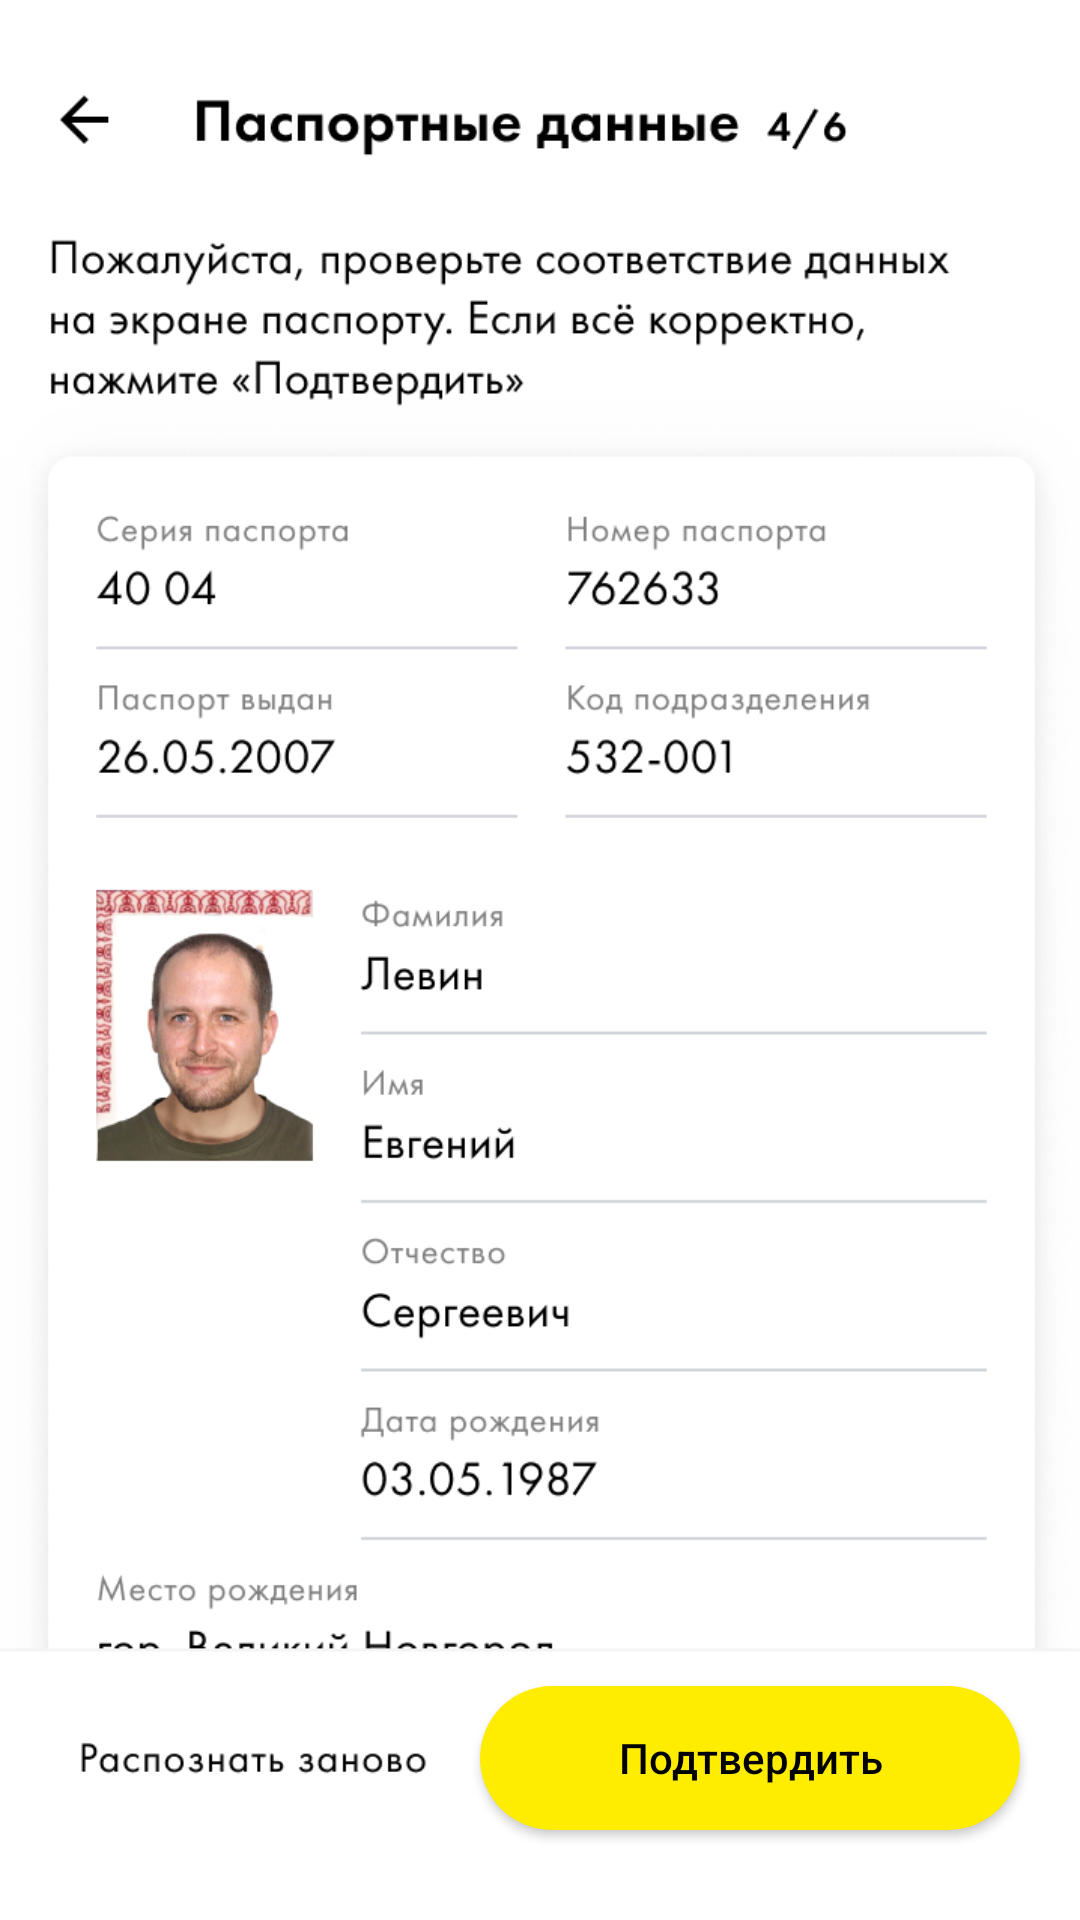

Write the Android layout XML for this screen, with the resource values it uses.
<!-- AndroidManifest.xml: application theme AppTheme -->
<!-- res/layout/activity_forms.xml -->
<?xml version="1.0" encoding="utf-8"?>
<android.support.constraint.ConstraintLayout xmlns:android="http://schemas.android.com/apk/res/android"
    xmlns:app="http://schemas.android.com/apk/res-auto"
    xmlns:tools="http://schemas.android.com/tools"
    android:background="@color/appWhite"
    android:layout_width="match_parent"
    android:layout_height="match_parent"
    tools:context=".ui.info.FormsActivity">


    <ImageView
        android:layout_width="match_parent"
        android:layout_height="match_parent"
        android:src="@mipmap/scan_results"
        app:layout_constraintStart_toStartOf="parent"
        app:layout_constraintEnd_toEndOf="parent"
        app:layout_constraintTop_toTopOf="parent"
        android:elevation="0dp"/>

    <Button
        android:id="@+id/capture"
        android:layout_width="0dp"
        android:layout_height="wrap_content"
        android:layout_gravity="start"
        android:layout_marginBottom="30dp"
        android:layout_marginEnd="20dp"
        android:layout_marginStart="160dp"
        android:background="@drawable/sign_in_button"
        android:textColor="@color/colorAccent"
        style="?android:attr/borderlessButtonStyle"
        android:textAllCaps="false"
        android:textSize="14sp"
        android:enabled="true"
        android:text="@string/action_accept"
        app:layout_constraintEnd_toEndOf="parent"
        app:layout_constraintStart_toStartOf="parent"
        app:layout_constraintBottom_toBottomOf="parent"
        android:elevation="2dp" />
</android.support.constraint.ConstraintLayout>
<!-- resources referenced by this layout -->
<resources>
  <color name="appWhite">#FFFFFF</color>
  <color name="colorAccent">#000000</color>
  <!-- drawable sign_in_button (drawable) -->
  <?xml version="1.0" encoding="utf-8"?>
  <shape xmlns:android="http://schemas.android.com/apk/res/android"
      android:shape="rectangle">
      <solid android:color="@color/yellow" />
      <corners android:radius="24dp" />
  
  </shape>
  <!-- mipmap scan_results: png bitmap (mipmap-xhdpi, 174044 bytes) -->
  <string name="action_accept">Подтвердить</string>
  <style name="AppTheme" parent="Theme.AppCompat.Light.NoActionBar">
          
          <item name="colorPrimary">@color/colorPrimary</item>
          <item name="colorPrimaryDark">@color/colorPrimaryDark</item>
          <item name="colorAccent">@color/colorAccent</item>
          <item name="android:statusBarColor">@color/appWhite</item>
          <item name="android:windowLightStatusBar">true</item>
      </style>
  <color name="yellow">#FFED00</color>
  <color name="colorPrimary">#3F51B5</color>
  <color name="colorPrimaryDark">#E53935</color>
</resources>
